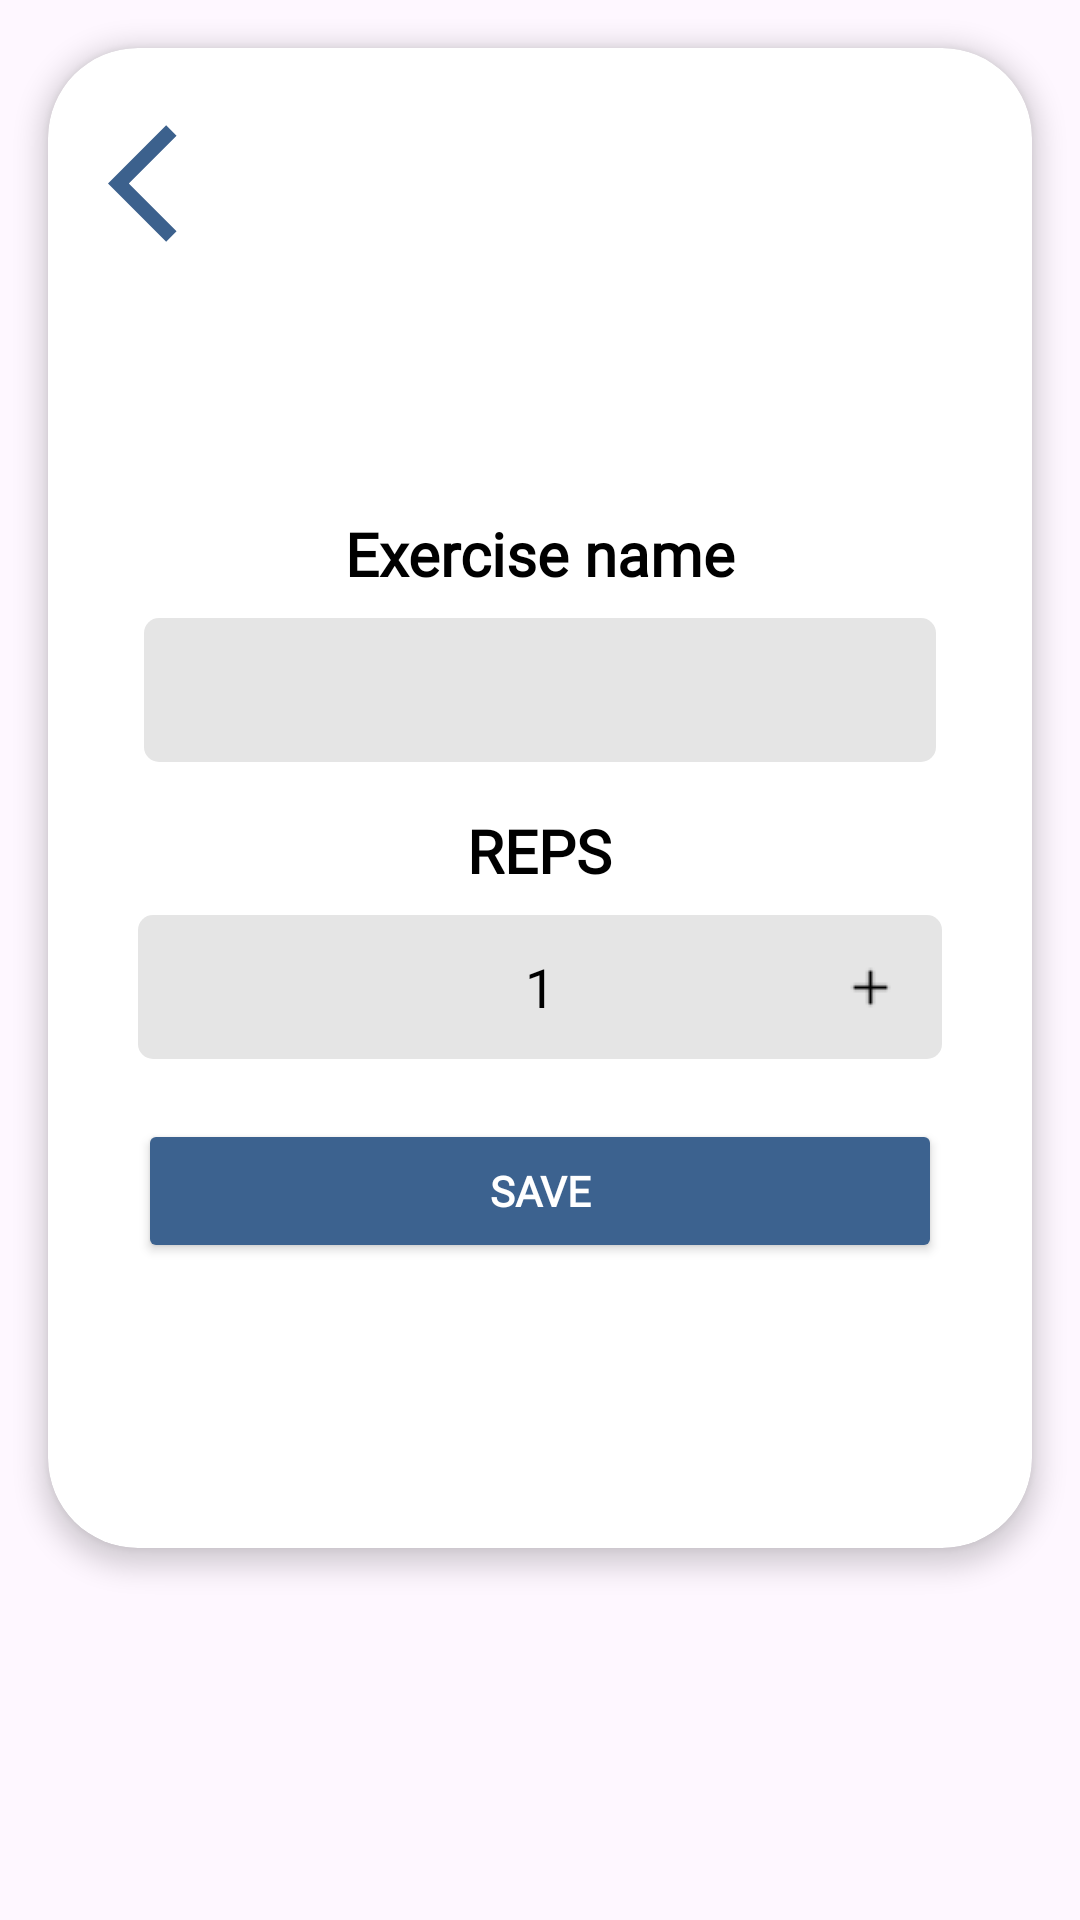

Write the Android layout XML for this screen, with the resource values it uses.
<!-- AndroidManifest.xml: application theme Theme.PoseExercise -->
<!-- res/layout/activity_weekly_planner_update.xml -->
<?xml version="1.0" encoding="utf-8"?>
<androidx.constraintlayout.widget.ConstraintLayout xmlns:android="http://schemas.android.com/apk/res/android"
    xmlns:app="http://schemas.android.com/apk/res-auto"
    xmlns:tools="http://schemas.android.com/tools"
    android:layout_width="match_parent"
    android:layout_height="match_parent"
    >

    <androidx.cardview.widget.CardView
        android:layout_width="0dp"
        android:layout_height="500dp"
        app:cardCornerRadius="30dp"
        android:layout_margin="16dp"
        app:cardElevation="5dp"
        app:layout_constraintEnd_toEndOf="parent"
        app:layout_constraintStart_toStartOf="parent"
        app:layout_constraintTop_toTopOf="parent">

        <androidx.constraintlayout.widget.ConstraintLayout
            android:layout_width="match_parent"
            android:layout_height="match_parent">

            <LinearLayout
                android:id="@+id/linearLayout8"
                android:layout_width="0dp"
                android:layout_height="60dp"
                android:layout_marginTop="10dp"
                android:orientation="horizontal"
                app:layout_constraintEnd_toEndOf="parent"
                app:layout_constraintHorizontal_bias="0.0"
                app:layout_constraintStart_toStartOf="parent"
                app:layout_constraintTop_toTopOf="parent">

                <ImageView
                    android:id="@+id/backBtnUpd"
                    android:layout_width="47dp"
                    android:layout_height="50dp"
                    android:layout_marginStart="20dp"
                    android:layout_marginTop="10dp"
                    android:layout_marginEnd="5dp"
                    app:srcCompat="@drawable/baseline_arrow_back_ios_24" />

            </LinearLayout>

            <LinearLayout
                android:id="@+id/linearLayout7"
                android:layout_width="0dp"
                android:layout_height="0dp"
                android:gravity="center"
                android:orientation="vertical"
                app:layout_constraintBottom_toBottomOf="parent"
                app:layout_constraintEnd_toEndOf="parent"
                app:layout_constraintHorizontal_bias="0.0"
                app:layout_constraintStart_toStartOf="parent"
                app:layout_constraintTop_toBottomOf="@+id/linearLayout8">

                <TextView
                    android:id="@+id/txtExNameUpd"
                    android:layout_width="wrap_content"
                    android:layout_height="wrap_content"
                    android:fontFamily="@font/antonio"
                    android:text="Exercise name"
                    android:textColor="?android:textColorSecondary"
                    android:textSize="20sp"
                    android:textStyle="bold" />

                <Spinner
                    android:id="@+id/edtExNameUpd"
                    android:layout_width="match_parent"
                    android:layout_height="wrap_content"
                    android:layout_marginHorizontal="32dp"
                    android:layout_marginTop="8dp"
                    android:background="@drawable/custom_input"
                    android:minHeight="48dp"
                    android:textAlignment="center" />

                <TextView
                    android:id="@+id/txtRepsUpd"
                    android:layout_width="wrap_content"
                    android:layout_height="wrap_content"
                    android:layout_marginTop="16dp"
                    android:fontFamily="@font/antonio"
                    android:text="REPS"
                    android:textColor="?android:textColorSecondary"
                    android:textSize="20sp"
                    android:textStyle="bold" />

                <LinearLayout
                    android:layout_width="match_parent"
                    android:layout_height="wrap_content"
                    android:minHeight="48dp"
                    android:layout_marginHorizontal="30dp"
                    android:layout_marginTop="8dp"
                    android:layout_marginBottom="20dp"
                    android:background="@drawable/custom_input"
                    android:orientation="horizontal"
                    android:gravity="center_vertical">

                    
                    <ImageButton
                        android:id="@+id/decreaseButtonUpd"
                        android:layout_width="48dp"
                        android:layout_height="match_parent"
                        android:src="@drawable/ic_arrow_down"
                        android:background="?attr/selectableItemBackground"
                        android:contentDescription="Decrease" />

                    
                    <EditText
                        android:id="@+id/repsInputUpd"
                        android:layout_width="0dp"
                        android:layout_height="match_parent"
                        android:layout_weight="1"
                        android:inputType="number"
                        android:maxLength="3"
                        android:text="1"
                        android:gravity="center"
                        android:textColor="@color/black"
                        android:background="@android:color/transparent"
                        android:padding="8dp" />

                    
                    <ImageButton
                        android:id="@+id/increaseButtonUpd"
                        android:layout_width="48dp"
                        android:layout_height="match_parent"
                        android:src="@drawable/ic_arrow_up"
                        android:background="?attr/selectableItemBackground"
                        android:contentDescription="Increase" />

                </LinearLayout>


                <Button
                    android:id="@+id/saveBtnUpd"
                    android:layout_width="wrap_content"
                    android:layout_height="wrap_content"
                    android:layout_marginStart="30dp"
                    android:layout_marginEnd="30dp"
                    android:layout_marginBottom="10dp"
                    android:backgroundTint="#3C628F"
                    android:fontFamily="@font/roboto_condensed"
                    android:minWidth="320dp"
                    android:text="Save"
                    android:textColor="?textAppearanceButton"
                    android:textStyle="bold" />
            </LinearLayout>

        </androidx.constraintlayout.widget.ConstraintLayout>
    </androidx.cardview.widget.CardView>

</androidx.constraintlayout.widget.ConstraintLayout>
<!-- resources referenced by this layout -->
<resources>
  <color name="black">#FF000000</color>
  <!-- drawable baseline_arrow_back_ios_24 (drawable) -->
  <vector xmlns:android="http://schemas.android.com/apk/res/android" android:autoMirrored="true" android:height="24dp" android:tint="#3C618D" android:viewportHeight="24" android:viewportWidth="24" android:width="24dp">
        
      <path android:fillColor="@android:color/white" android:pathData="M11.67,3.87L9.9,2.1 0,12l9.9,9.9 1.77,-1.77L3.54,12z"/>
      
  </vector>
  <!-- drawable custom_input (drawable) -->
  <?xml version="1.0" encoding="utf-8"?>
  <selector xmlns:android="http://schemas.android.com/apk/res/android">
  
      <item android:state_enabled="true" android:state_focused="true">
          <shape android:shape="rectangle">
              <solid android:color="@color/white"></solid>
              <corners android:radius="5dp"></corners>
  
          </shape>
      </item>
  
      <item android:state_enabled="true" >
          <shape android:shape="rectangle">
              <solid android:color="?textInputStyle"></solid>
              <corners android:radius="5dp"></corners>
  
          </shape>
      </item>
  
  </selector>
  <!-- drawable ic_arrow_up: png bitmap (drawable, 139 bytes) -->
  <style name="Theme.PoseExercise" parent="Base.Theme.PoseExercise" />
  <color name="white">#FFFFFFFF</color>
  <style name="Base.Theme.PoseExercise" parent="Theme.Material3.DayNight.NoActionBar">
          
          
          <item name="colorPrimaryContainer">@color/light_blue</item>
          <item name="android:textColorSecondary">@color/black</item>
          <item name="textAppearanceButton">@color/white</item>
          <item name="android:titleTextAppearance">@color/texttitlelight</item>
          <item name="android:subtitleTextAppearance">@color/textsubtitlelight</item>
  
          <item name="background">@drawable/bg3</item>
          <item name="logo">@drawable/formfixlogoblk</item>
  
          <item name="textInputStyle">@color/dayinput</item>
  
          <item name="iconTint">@color/black</item>
  
      </style>
  <color name="light_blue">#B3C9E4</color>
  <color name="texttitlelight">#28405C</color>
  <color name="textsubtitlelight">#3C628F</color>
  <!-- drawable bg3: png bitmap (drawable, 163364 bytes) -->
  <!-- drawable formfixlogoblk: png bitmap (drawable, 23935 bytes) -->
  <color name="dayinput">#E5E5E5</color>
</resources>
